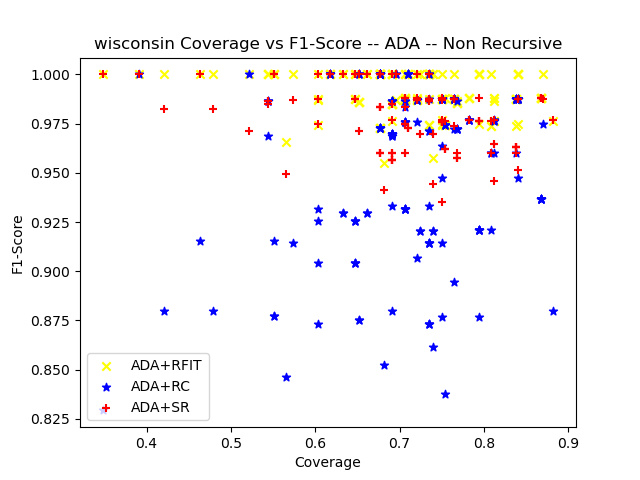

The table this chart was drawn from, first rows:
ensemble_criterion, chi_square_percent_point_function, scale_feature_coefficient, min_accuracy_coefficient, min_number_class_per_node, sorting_method, dataset_test_size, dataset_test_categorizable, number_of_rules, cobertura, ensemble_accuracy, ensemble_f1_score, ensemble_precision_score, ensemble_recall, ensemble_roc_auc_score, tree_accuracy, tree_f1_score, tree_precision_score, tree_recall_score, tree_roc_auc_score, RuleFit_accuracy, RuleFit_f1_score, RuleFit_precision_score, RuleFit_recall_score
gini, 0.95, 0.05, 0.95, 5, target_accuracy, 69, 56, 10, 0.8116, 1.0, 1.0, 1.0, 1.0, 1.0, 0.9643, 0.973, 0.973, 0.973, 0.9602, 0.9821, 0.9863, 1.0, 0.973
gini, 0.95, 0.05, 0.95, 10, target_accuracy, 69, 53, 6, 0.7681, 1.0, 1.0, 1.0, 1.0, 1.0, 0.9811, 0.9859, 0.9722, 1.0, 0.9722, 0.9811, 0.9855, 1.0, 0.9714
gini, 0.95, 0.05, 0.95, 20, target_accuracy, 69, 53, 6, 0.7681, 1.0, 1.0, 1.0, 1.0, 1.0, 0.9811, 0.9859, 0.9722, 1.0, 0.9722, 0.9811, 0.9855, 1.0, 0.9714
gini, 0.95, 0.05, 0.95, 25, target_accuracy, 69, 53, 5, 0.7681, 1.0, 1.0, 1.0, 1.0, 1.0, 0.9811, 0.9859, 0.9722, 1.0, 0.9722, 0.9811, 0.9855, 1.0, 0.9714
gini, 0.95, 0.05, 0.95, 30, target_accuracy, 69, 53, 5, 0.7681, 1.0, 1.0, 1.0, 1.0, 1.0, 0.9811, 0.9859, 0.9722, 1.0, 0.9722, 0.9811, 0.9855, 1.0, 0.9714
gini, 0.95, 0.05, 0.95, 50, target_accuracy, 69, 36, 2, 0.5217, 1.0, 1.0, 1.0, 1.0, 1.0, 1.0, 1.0, 1.0, 1.0, 1.0, 1.0, 1.0, 1.0, 1.0
gini, 0.95, 0.05, 0.95, 5, target_accuracy, 69, 48, 6, 0.6957, 1.0, 1.0, 1.0, 1.0, 1.0, 1.0, 1.0, 1.0, 1.0, 1.0, 0.9792, 0.987, 1.0, 0.9744
gini, 0.95, 0.05, 0.95, 10, target_accuracy, 69, 48, 5, 0.6957, 1.0, 1.0, 1.0, 1.0, 1.0, 1.0, 1.0, 1.0, 1.0, 1.0, 0.9792, 0.987, 1.0, 0.9744
gini, 0.95, 0.05, 0.95, 20, target_accuracy, 69, 45, 3, 0.6522, 1.0, 1.0, 1.0, 1.0, 1.0, 1.0, 1.0, 1.0, 1.0, 1.0, 0.9778, 0.9859, 1.0, 0.9722
gini, 0.95, 0.05, 0.95, 25, target_accuracy, 69, 45, 3, 0.6522, 1.0, 1.0, 1.0, 1.0, 1.0, 1.0, 1.0, 1.0, 1.0, 1.0, 0.9778, 0.9859, 1.0, 0.9722
gini, 0.95, 0.05, 0.95, 30, target_accuracy, 69, 45, 3, 0.6522, 1.0, 1.0, 1.0, 1.0, 1.0, 1.0, 1.0, 1.0, 1.0, 1.0, 0.9778, 0.9859, 1.0, 0.9722
gini, 0.95, 0.05, 0.95, 50, target_accuracy, 69, 27, 2, 0.3913, 1.0, 1.0, 1.0, 1.0, 1.0, 1.0, 1.0, 1.0, 1.0, 1.0, 1.0, 1.0, 1.0, 1.0
gini, 0.95, 0.05, 0.95, 5, target_accuracy, 69, 52, 10, 0.7536, 0.9808, 0.9882, 0.9767, 1.0, 0.95, 0.9808, 0.9882, 0.9767, 1.0, 0.95, 0.9808, 0.9882, 0.9767, 1.0
gini, 0.95, 0.05, 0.95, 10, target_accuracy, 69, 45, 6, 0.6522, 0.9778, 0.9859, 0.9722, 1.0, 0.95, 0.9778, 0.9859, 0.9722, 1.0, 0.95, 0.9778, 0.9859, 0.9722, 1.0
gini, 0.95, 0.05, 0.95, 20, target_accuracy, 69, 45, 6, 0.6522, 0.9778, 0.9859, 0.9722, 1.0, 0.95, 0.9778, 0.9859, 0.9722, 1.0, 0.95, 0.9778, 0.9859, 0.9722, 1.0
gini, 0.95, 0.05, 0.95, 25, target_accuracy, 69, 38, 4, 0.5507, 1.0, 1.0, 1.0, 1.0, 1.0, 1.0, 1.0, 1.0, 1.0, 1.0, 1.0, 1.0, 1.0, 1.0
gini, 0.95, 0.05, 0.95, 30, target_accuracy, 69, 38, 3, 0.5507, 1.0, 1.0, 1.0, 1.0, 1.0, 1.0, 1.0, 1.0, 1.0, 1.0, 1.0, 1.0, 1.0, 1.0
gini, 0.95, 0.05, 0.95, 50, target_accuracy, 69, 24, 1, 0.3478, 1.0, 1.0, 1.0, 1.0, 0.0, 1.0, 1.0, 1.0, 1.0, 0.0, 1.0, 1.0, 1.0, 1.0
gini, 0.95, 0.05, 0.95, 5, target_accuracy, 68, 46, 6, 0.6765, 1.0, 1.0, 1.0, 1.0, 1.0, 1.0, 1.0, 1.0, 1.0, 1.0, 1.0, 1.0, 1.0, 1.0
gini, 0.95, 0.05, 0.95, 10, target_accuracy, 68, 46, 3, 0.6765, 1.0, 1.0, 1.0, 1.0, 1.0, 1.0, 1.0, 1.0, 1.0, 1.0, 1.0, 1.0, 1.0, 1.0
gini, 0.95, 0.05, 0.95, 20, target_accuracy, 68, 46, 3, 0.6765, 1.0, 1.0, 1.0, 1.0, 1.0, 1.0, 1.0, 1.0, 1.0, 1.0, 1.0, 1.0, 1.0, 1.0
gini, 0.95, 0.05, 0.95, 25, target_accuracy, 68, 46, 3, 0.6765, 1.0, 1.0, 1.0, 1.0, 1.0, 1.0, 1.0, 1.0, 1.0, 1.0, 1.0, 1.0, 1.0, 1.0
gini, 0.95, 0.05, 0.95, 30, target_accuracy, 68, 46, 3, 0.6765, 1.0, 1.0, 1.0, 1.0, 1.0, 1.0, 1.0, 1.0, 1.0, 1.0, 1.0, 1.0, 1.0, 1.0
gini, 0.95, 0.05, 0.95, 50, target_accuracy, 68, 46, 2, 0.6765, 1.0, 1.0, 1.0, 1.0, 1.0, 1.0, 1.0, 1.0, 1.0, 1.0, 1.0, 1.0, 1.0, 1.0
gini, 0.95, 0.05, 0.95, 5, target_accuracy, 68, 51, 6, 0.75, 1.0, 1.0, 1.0, 1.0, 1.0, 0.9804, 0.9877, 0.9756, 1.0, 0.9545, 0.9804, 0.9877, 0.9756, 1.0
gini, 0.95, 0.05, 0.95, 10, target_accuracy, 68, 51, 5, 0.75, 1.0, 1.0, 1.0, 1.0, 1.0, 0.9804, 0.9877, 0.9756, 1.0, 0.9545, 0.9804, 0.9877, 0.9756, 1.0
gini, 0.95, 0.05, 0.95, 20, target_accuracy, 68, 51, 4, 0.75, 1.0, 1.0, 1.0, 1.0, 1.0, 0.9804, 0.9877, 0.9756, 1.0, 0.9545, 0.9804, 0.9877, 0.9756, 1.0
gini, 0.95, 0.05, 0.95, 25, target_accuracy, 68, 51, 3, 0.75, 1.0, 1.0, 1.0, 1.0, 1.0, 0.9804, 0.9877, 0.9756, 1.0, 0.9545, 0.9804, 0.9877, 0.9756, 1.0
gini, 0.95, 0.05, 0.95, 30, target_accuracy, 68, 51, 3, 0.75, 1.0, 1.0, 1.0, 1.0, 1.0, 0.9804, 0.9877, 0.9756, 1.0, 0.9545, 0.9804, 0.9877, 0.9756, 1.0
gini, 0.95, 0.05, 0.95, 50, target_accuracy, 68, 51, 2, 0.75, 1.0, 1.0, 1.0, 1.0, 1.0, 0.9804, 0.9877, 0.9756, 1.0, 0.9545, 0.9804, 0.9877, 0.9756, 1.0
gini, 0.95, 0.05, 0.95, 5, target_accuracy, 68, 48, 6, 0.7059, 0.9792, 0.987, 1.0, 0.9744, 0.9872, 1.0, 1.0, 1.0, 1.0, 1.0, 0.9792, 0.987, 1.0, 0.9744
gini, 0.95, 0.05, 0.95, 10, target_accuracy, 68, 48, 6, 0.7059, 0.9792, 0.987, 1.0, 0.9744, 0.9872, 1.0, 1.0, 1.0, 1.0, 1.0, 0.9792, 0.987, 1.0, 0.9744
gini, 0.95, 0.05, 0.95, 20, target_accuracy, 68, 48, 5, 0.7059, 0.9792, 0.987, 1.0, 0.9744, 0.9872, 1.0, 1.0, 1.0, 1.0, 1.0, 0.9792, 0.987, 1.0, 0.9744
gini, 0.95, 0.05, 0.95, 25, target_accuracy, 68, 48, 4, 0.7059, 0.9792, 0.987, 1.0, 0.9744, 0.9872, 1.0, 1.0, 1.0, 1.0, 1.0, 0.9792, 0.987, 1.0, 0.9744
gini, 0.95, 0.05, 0.95, 30, target_accuracy, 68, 48, 4, 0.7059, 0.9792, 0.987, 1.0, 0.9744, 0.9872, 1.0, 1.0, 1.0, 1.0, 1.0, 0.9792, 0.987, 1.0, 0.9744
gini, 0.95, 0.05, 0.95, 50, target_accuracy, 68, 41, 2, 0.6029, 0.9756, 0.987, 1.0, 0.9744, 0.9872, 1.0, 1.0, 1.0, 1.0, 1.0, 0.9756, 0.987, 1.0, 0.9744
gini, 0.95, 0.05, 0.95, 5, target_accuracy, 68, 51, 8, 0.75, 0.9804, 0.987, 0.9744, 1.0, 0.9615, 0.9608, 0.9744, 0.95, 1.0, 0.9231, 0.9608, 0.9744, 0.95, 1.0
gini, 0.95, 0.05, 0.95, 10, target_accuracy, 68, 46, 3, 0.6765, 0.9783, 0.9863, 0.973, 1.0, 0.95, 0.9565, 0.973, 0.9474, 1.0, 0.9, 0.9565, 0.973, 0.9474, 1.0
gini, 0.95, 0.05, 0.95, 20, target_accuracy, 68, 46, 3, 0.6765, 0.9783, 0.9863, 0.973, 1.0, 0.95, 0.9565, 0.973, 0.9474, 1.0, 0.9, 0.9565, 0.973, 0.9474, 1.0
gini, 0.95, 0.05, 0.95, 25, target_accuracy, 68, 46, 2, 0.6765, 0.9783, 0.9863, 0.973, 1.0, 0.95, 0.9565, 0.973, 0.9474, 1.0, 0.9, 0.9565, 0.973, 0.9474, 1.0
gini, 0.95, 0.05, 0.95, 30, target_accuracy, 68, 46, 2, 0.6765, 0.9783, 0.9863, 0.973, 1.0, 0.95, 0.9565, 0.973, 0.9474, 1.0, 0.9, 0.9565, 0.973, 0.9474, 1.0
gini, 0.95, 0.05, 0.95, 50, target_accuracy, 68, 46, 2, 0.6765, 0.9783, 0.9863, 0.973, 1.0, 0.95, 0.9565, 0.973, 0.9474, 1.0, 0.9, 0.9565, 0.973, 0.9474, 1.0
gini, 0.95, 0.05, 0.95, 5, target_accuracy, 68, 57, 6, 0.8382, 1.0, 1.0, 1.0, 1.0, 1.0, 0.9474, 0.961, 0.9487, 0.9737, 0.9342, 0.9649, 0.9737, 0.9737, 0.9737
gini, 0.95, 0.05, 0.95, 10, target_accuracy, 68, 55, 5, 0.8088, 1.0, 1.0, 1.0, 1.0, 1.0, 0.9455, 0.961, 0.9487, 0.9737, 0.928, 0.9636, 0.9737, 0.9737, 0.9737
gini, 0.95, 0.05, 0.95, 20, target_accuracy, 68, 55, 5, 0.8088, 1.0, 1.0, 1.0, 1.0, 1.0, 0.9455, 0.961, 0.9487, 0.9737, 0.928, 0.9636, 0.9737, 0.9737, 0.9737
gini, 0.95, 0.05, 0.95, 25, target_accuracy, 68, 37, 3, 0.5441, 1.0, 1.0, 1.0, 1.0, 1.0, 0.973, 0.9863, 0.973, 1.0, 0.5, 1.0, 1.0, 1.0, 1.0
gini, 0.95, 0.05, 0.95, 30, target_accuracy, 68, 37, 2, 0.5441, 1.0, 1.0, 1.0, 1.0, 1.0, 0.973, 0.9863, 0.973, 1.0, 0.5, 1.0, 1.0, 1.0, 1.0
gini, 0.95, 0.05, 0.95, 50, target_accuracy, 68, 37, 2, 0.5441, 1.0, 1.0, 1.0, 1.0, 1.0, 0.973, 0.9863, 0.973, 1.0, 0.5, 1.0, 1.0, 1.0, 1.0
gini, 0.95, 0.05, 0.95, 5, target_accuracy, 68, 57, 8, 0.8382, 0.9825, 0.9873, 1.0, 0.975, 0.9875, 0.9825, 0.9877, 0.9756, 1.0, 0.9706, 0.9825, 0.9873, 1.0, 0.975
gini, 0.95, 0.05, 0.95, 10, target_accuracy, 68, 57, 6, 0.8382, 0.9825, 0.9873, 1.0, 0.975, 0.9875, 0.9825, 0.9877, 0.9756, 1.0, 0.9706, 0.9825, 0.9873, 1.0, 0.975
gini, 0.95, 0.05, 0.95, 20, target_accuracy, 68, 57, 4, 0.8382, 0.9825, 0.9873, 1.0, 0.975, 0.9875, 0.9825, 0.9877, 0.9756, 1.0, 0.9706, 0.9825, 0.9873, 1.0, 0.975
gini, 0.95, 0.05, 0.95, 25, target_accuracy, 68, 57, 4, 0.8382, 0.9825, 0.9873, 1.0, 0.975, 0.9875, 0.9825, 0.9877, 0.9756, 1.0, 0.9706, 0.9825, 0.9873, 1.0, 0.975
gini, 0.95, 0.05, 0.95, 30, target_accuracy, 68, 57, 4, 0.8382, 0.9825, 0.9873, 1.0, 0.975, 0.9875, 0.9825, 0.9877, 0.9756, 1.0, 0.9706, 0.9825, 0.9873, 1.0, 0.975
gini, 0.95, 0.05, 0.95, 50, target_accuracy, 68, 57, 2, 0.8382, 0.9825, 0.9873, 1.0, 0.975, 0.9875, 0.9825, 0.9877, 0.9756, 1.0, 0.9706, 0.9825, 0.9873, 1.0, 0.975
gini, 0.95, 0.05, 0.95, 5, target_accuracy, 68, 52, 11, 0.7647, 1.0, 1.0, 1.0, 1.0, 1.0, 0.9423, 0.9639, 0.9524, 0.9756, 0.8969, 0.9808, 0.9877, 1.0, 0.9756
gini, 0.95, 0.05, 0.95, 10, target_accuracy, 68, 49, 7, 0.7206, 1.0, 1.0, 1.0, 1.0, 1.0, 0.9592, 0.975, 0.975, 0.975, 0.9319, 1.0, 1.0, 1.0, 1.0
gini, 0.95, 0.05, 0.95, 20, target_accuracy, 68, 44, 4, 0.6471, 1.0, 1.0, 1.0, 1.0, 1.0, 0.9545, 0.9714, 0.9714, 0.9714, 0.9302, 1.0, 1.0, 1.0, 1.0
gini, 0.95, 0.05, 0.95, 25, target_accuracy, 68, 44, 4, 0.6471, 1.0, 1.0, 1.0, 1.0, 1.0, 0.9545, 0.9714, 0.9714, 0.9714, 0.9302, 1.0, 1.0, 1.0, 1.0
gini, 0.95, 0.05, 0.95, 30, target_accuracy, 68, 44, 4, 0.6471, 1.0, 1.0, 1.0, 1.0, 1.0, 0.9545, 0.9714, 0.9714, 0.9714, 0.9302, 1.0, 1.0, 1.0, 1.0
gini, 0.95, 0.05, 0.95, 50, target_accuracy, 68, 41, 2, 0.6029, 1.0, 1.0, 1.0, 1.0, 1.0, 0.9512, 0.9714, 0.9714, 0.9714, 0.9024, 1.0, 1.0, 1.0, 1.0
... 120 more rows
